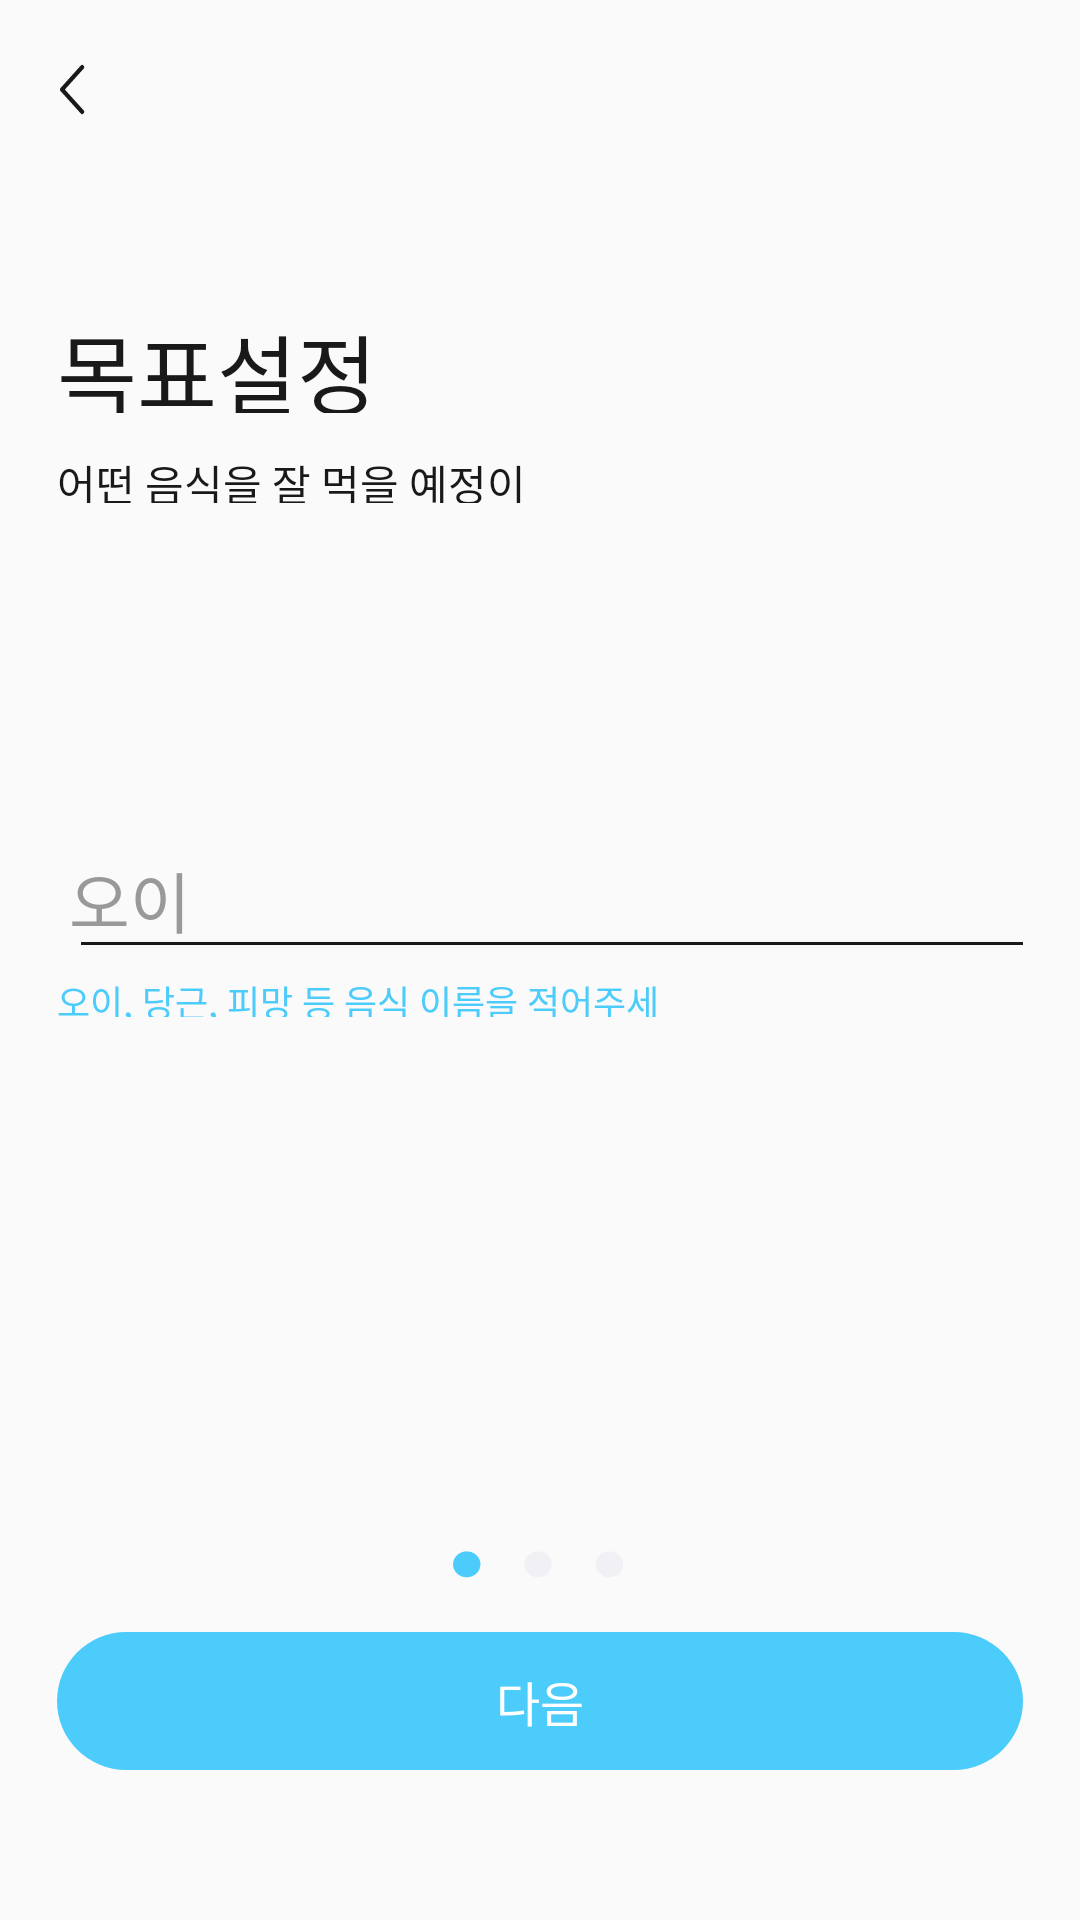

Android layout source for this screen:
<!-- AndroidManifest.xml: application theme AppTheme -->
<!-- res/layout/challange_food1.xml -->
<?xml version="1.0" encoding="utf-8"?>
<RelativeLayout xmlns:android="http://schemas.android.com/apk/res/android"
    android:layout_width="match_parent"
    android:layout_height="match_parent">

    <Button
        android:layout_width="8.48dp"
        android:layout_height="17dp"
        android:layout_alignParentLeft="true"
        android:layout_alignParentTop="true"
        android:layout_marginTop="21.4dp"
        android:layout_marginLeft="20dp"
        android:background="@drawable/ic_back"
        />

    <TextView
        android:layout_width="114dp"
        android:layout_height="35dp"
        android:text="목표설정"
        android:layout_alignParentTop="true"
        android:layout_alignParentLeft="true"
        android:layout_marginTop="102.6dp"
        android:layout_marginLeft="19dp"
        android:textSize="29dp"
        android:fontFamily="@font/neo_bold"
        android:textColor="#191919"
        android:includeFontPadding="false"
        />
    <TextView
        android:layout_width="174dp"
        android:layout_height="17dp"
        android:text="어떤 음식을 잘 먹을 예정이야?"
        android:textColor="#191919"
        android:layout_alignParentTop="true"
        android:layout_alignParentLeft="true"
        android:layout_marginTop="150.5dp"
        android:layout_marginLeft="19dp"
        android:textSize="14dp"
        android:fontFamily="@font/neo_regular"
        android:includeFontPadding="false"
        />
    <EditText
        android:layout_width="322dp"
        android:layout_height="wrap_content"
        android:layout_alignParentTop="true"
        android:layout_alignParentLeft="true"
        android:layout_marginTop="283.6dp"
        android:layout_marginLeft="23dp"
        android:hint="오이"
        android:paddingTop="0dp"
        android:paddingLeft="0dp"
        android:fontFamily="@font/neo_regular"
        android:textColorHint="#999999"
        android:textSize="22dp"
        android:backgroundTint="#191919"/>
    <TextView
        android:layout_width="209dp"
        android:layout_height="14dp"
        android:layout_alignParentLeft="true"
        android:layout_alignParentTop="true"
        android:layout_marginLeft="19dp"
        android:layout_marginTop="325dp"
        android:text="오이, 당근, 피망 등 음식 이름을 적어주세요"
        android:textSize="12dp"
        android:fontFamily="@font/neo_regular"
        android:includeFontPadding="false"
        android:textColor="#4CCCFB"/>


    <ImageView
        android:layout_width="57.38dp"
        android:layout_height="9.26dp"
        android:layout_alignParentTop="true"
        android:layout_alignParentLeft="true"
        android:layout_marginTop="517dp"
        android:layout_marginLeft="151dp"
        android:background="@drawable/dot3_1"
        />


    <Button
        android:layout_width="322dp"
        android:layout_height="46dp"
        android:text="다음"
        android:layout_alignParentTop="true"
        android:layout_alignParentLeft="true"
        android:layout_marginLeft="19dp"
        android:layout_marginTop="544dp"
        android:background="@drawable/bluebutton"
        android:textColor="#FFFFFF"
        android:fontFamily="@font/neo_medium"
        android:textSize="16dp"
        />




</RelativeLayout>
<!-- resources referenced by this layout -->
<resources>
  <!-- drawable bluebutton (drawable) -->
  <vector xmlns:android="http://schemas.android.com/apk/res/android"
      android:width="322dp"
      android:height="46.133dp"
      android:viewportWidth="322"
      android:viewportHeight="46.133">
      <path
          android:pathData="M23.066,0L298.934,0A23.066,23.066 0,0 1,322 23.066L322,23.067A23.066,23.066 0,0 1,298.934 46.133L23.066,46.133A23.066,23.066 0,0 1,0 23.067L0,23.066A23.066,23.066 0,0 1,23.066 0z"
          android:fillColor="#4CCCFB"/>
  </vector>
  <!-- drawable dot3_1 (drawable) -->
  <vector xmlns:android="http://schemas.android.com/apk/res/android"
      android:width="58dp"
      android:height="10dp"
      android:viewportWidth="58"
      android:viewportHeight="10">
      <path
          android:pathData="M4.631,9.3929C7.1886,9.3929 9.262,7.3195 9.262,4.7619C9.262,2.2042 7.1886,0.1309 4.631,0.1309C2.0734,0.1309 0,2.2042 0,4.7619C0,7.3195 2.0734,9.3929 4.631,9.3929Z"
          android:fillColor="#4CCCFB"/>
      <path
          android:pathData="M28.69,9.3929C31.2476,9.3929 33.321,7.3195 33.321,4.7619C33.321,2.2042 31.2476,0.1309 28.69,0.1309C26.1323,0.1309 24.059,2.2042 24.059,4.7619C24.059,7.3195 26.1323,9.3929 28.69,9.3929Z"
          android:fillColor="#F1F1F5"/>
      <path
          android:pathData="M52.7479,9.3929C55.3056,9.3929 57.3789,7.3195 57.3789,4.7619C57.3789,2.2042 55.3056,0.1309 52.7479,0.1309C50.1903,0.1309 48.1169,2.2042 48.1169,4.7619C48.1169,7.3195 50.1903,9.3929 52.7479,9.3929Z"
          android:fillColor="#F1F1F5"/>
  </vector>
  <!-- drawable ic_back (drawable) -->
  <vector xmlns:android="http://schemas.android.com/apk/res/android"
      android:width="10.528dp"
      android:height="19.356dp"
      android:viewportWidth="10.528"
      android:viewportHeight="19.356">
    <path
        android:pathData="M9.326,1.202 L0.85,9.693l8.476,8.461"
        android:strokeLineJoin="round"
        android:strokeWidth="1.7"
        android:fillColor="#00000000"
        android:strokeColor="#191919"
        android:strokeLineCap="round"/>
  </vector>
  <style name="AppTheme" parent="Theme.AppCompat.Light.NoActionBar">
          
          <item name="colorPrimary">@color/colorPrimary</item>
          <item name="colorPrimaryDark">@color/colorPrimaryDark</item>
          <item name="colorAccent">@color/colorAccent</item>
          <item name="android:textSize">40dp</item>
      </style>
  <color name="colorPrimary">#008577</color>
  <color name="colorPrimaryDark">#00574B</color>
  <color name="colorAccent">#D81B60</color>
</resources>
